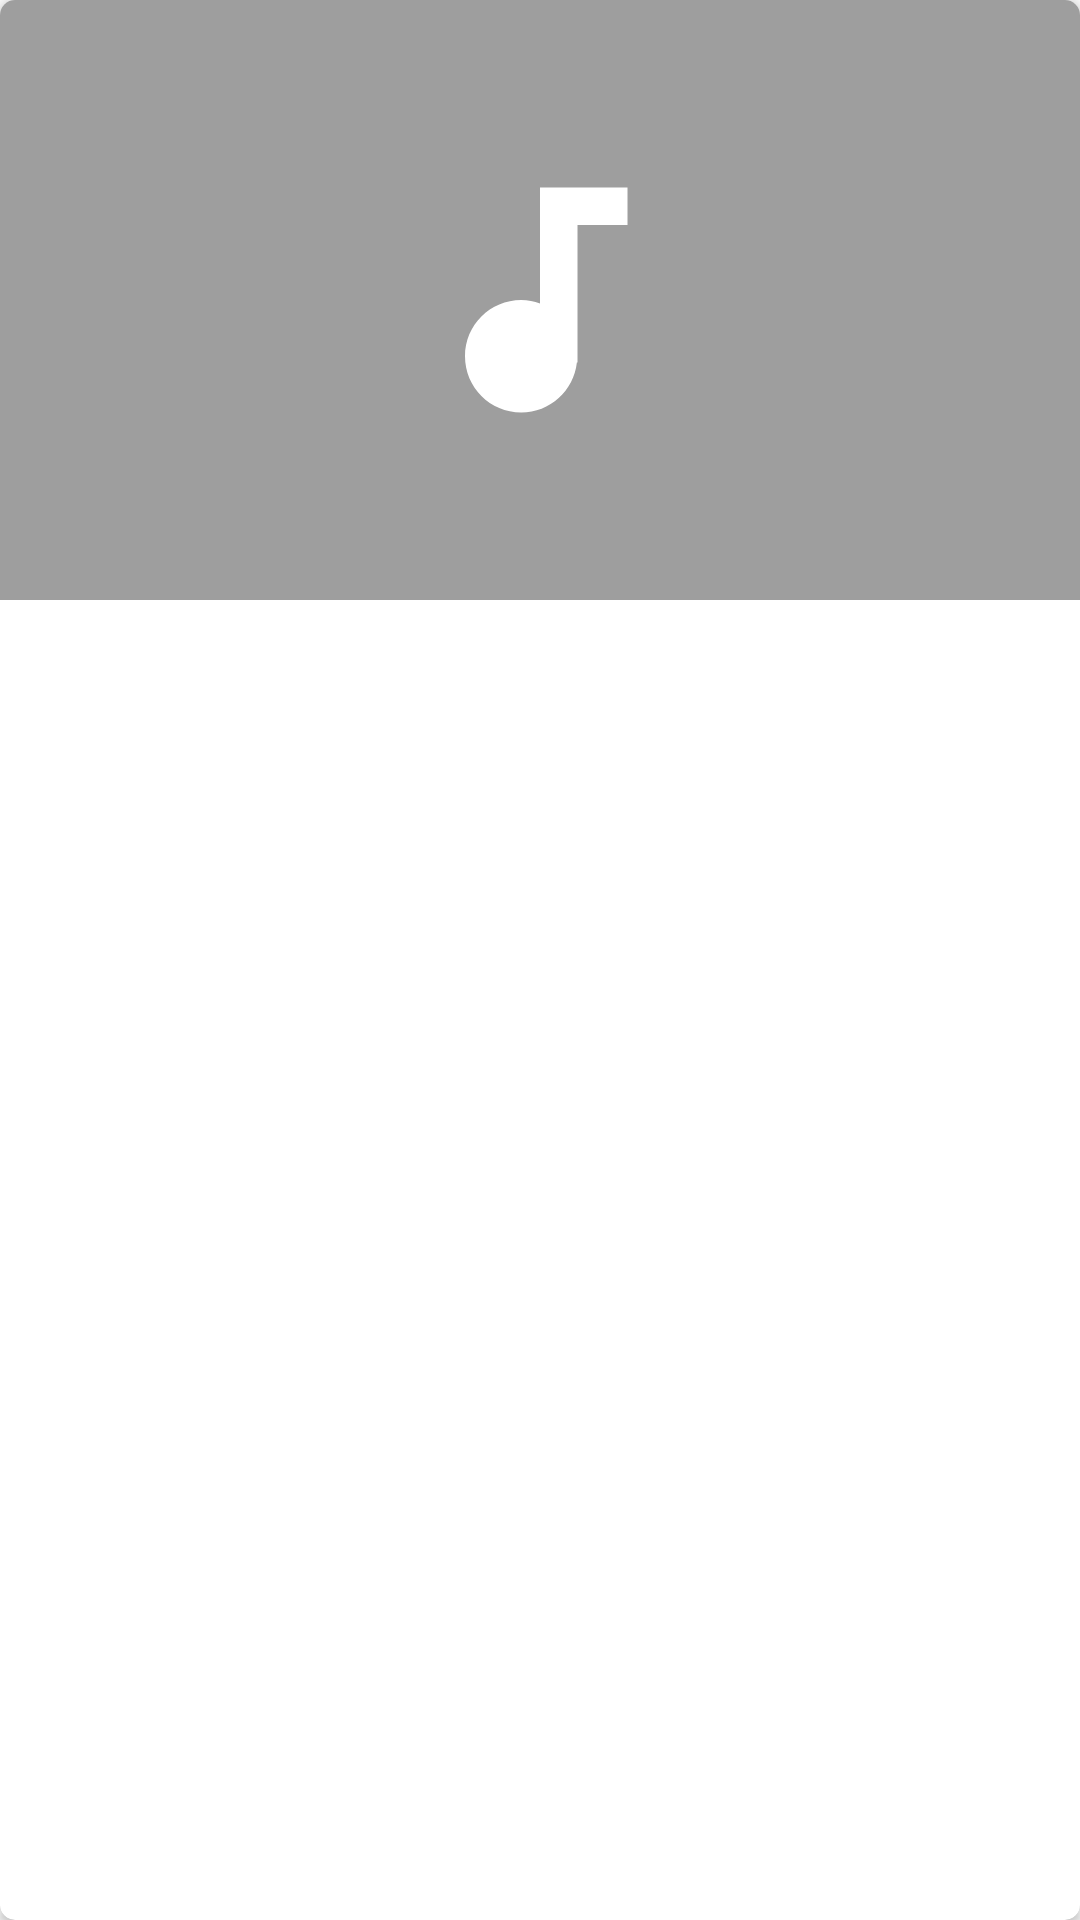

The Android layout XML behind this screen, and the referenced resources:
<!-- AndroidManifest.xml: application theme OverMusicTheme -->
<!-- res/layout/album_list_item.xml -->
<?xml version="1.0" encoding="utf-8"?>
<android.support.v7.widget.CardView

    xmlns:android="http://schemas.android.com/apk/res/android"
    xmlns:app="http://schemas.android.com/apk/res-auto"
    xmlns:tools="http://schemas.android.com/tools"
    android:layout_width="200dp"
    android:layout_height="248dp"
    android:clickable="true"
    android:foreground="?attr/selectableItemBackgroundBorderless"
    app:cardCornerRadius="5dp">

    <ImageView
        android:id="@+id/album_book"
        android:layout_width="match_parent"
        android:layout_height="200dp"
        android:background="@color/colorGrey"
        android:scaleType="center"
        android:src="@drawable/ic_audiotrack_black_100dp" />

    <android.support.constraint.ConstraintLayout
        android:layout_width="match_parent"
        android:layout_height="48dp"
        android:layout_gravity="bottom">

        <TextView
            android:id="@+id/album_name"
            android:layout_width="0dp"
            android:layout_height="18dp"
            android:layout_marginEnd="16dp"
            android:layout_marginStart="16dp"
            android:ellipsize="end"
            android:maxLines="1"
            app:layout_constraintEnd_toStartOf="@+id/album_button"
            app:layout_constraintStart_toStartOf="parent" />

        <TextView
            android:id="@+id/album_info"
            android:layout_width="0dp"
            android:layout_height="21dp"
            android:layout_marginBottom="8dp"
            android:layout_marginEnd="16dp"
            android:layout_marginStart="16dp"
            android:layout_marginTop="8dp"
            android:ellipsize="end"
            android:maxLines="1"
            app:layout_constraintBottom_toBottomOf="parent"
            app:layout_constraintEnd_toStartOf="@+id/album_button"
            app:layout_constraintStart_toStartOf="parent"
            app:layout_constraintTop_toBottomOf="@+id/album_name" />


        <ImageView
            android:id="@+id/album_button"
            android:layout_width="48dp"
            android:layout_height="48dp"
            android:layout_alignParentEnd="true"
            android:background="?attr/selectableItemBackgroundBorderless"
            android:clickable="true"
            android:scaleType="center"
            android:src="@drawable/ic_more_vert_black_16dp"
            app:layout_constraintBottom_toBottomOf="parent"
            app:layout_constraintEnd_toEndOf="parent"
            app:layout_constraintTop_toTopOf="parent"
            app:layout_constraintVertical_bias="0.0" />


    </android.support.constraint.ConstraintLayout>

</android.support.v7.widget.CardView>
<!-- resources referenced by this layout -->
<resources>
  <color name="colorGrey">#9e9e9e</color>
  <!-- drawable ic_audiotrack_black_100dp (drawable) -->
  <vector
      android:height="100dp"
      android:viewportHeight="24.0"
      android:viewportWidth="24.0"
      android:width="100dp"
      xmlns:android="http://schemas.android.com/apk/res/android">
  
      <path android:fillColor="@color/colorWhite" android:pathData="M12,3v9.28c-0.47,-0.17 -0.97,-0.28 -1.5,-0.28C8.01,12 6,14.01 6,16.5S8.01,21 10.5,21c2.31,0 4.2,-1.75 4.45,-4H15V6h4V3h-7z"/>
  </vector>
  <style name="OverMusicTheme" parent="Theme.AppCompat.Light.NoActionBar">
          <item name="windowNoTitle">true</item>
  
  
      </style>
  <color name="colorWhite">#FFFFFF</color>
</resources>
